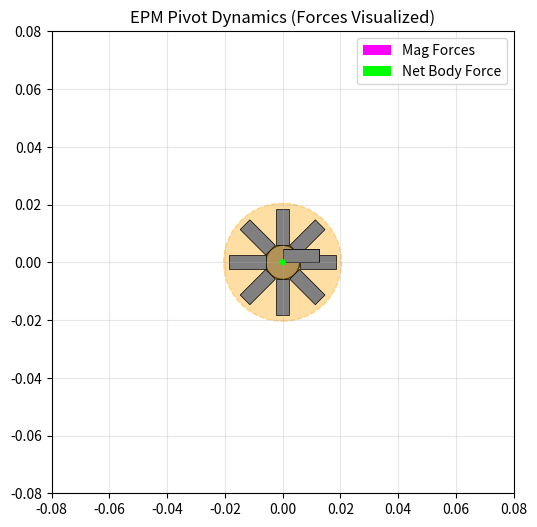

The script that saved this image:
import numpy as np
import matplotlib.pyplot as plt
from matplotlib.animation import FuncAnimation
from matplotlib.patches import Rectangle, Circle

# ==========================================
# 1. PARAMETERS & CONFIGURATION
# ==========================================

# Time Settings
DT = 0.001              # 1ms timestep for stability
FRAME_DURATION = 0.5    # Seconds per frame
# FRAME_DURATION = 0.25    # Seconds per frame
ANIMATION_SKIP = 20     # Render every Nth frame

# Geometry
NUM_MAGS = 8            # Per cylinder
# Radius calc: 8 magnets of 4.75mm width forming a polygon.
# R = 4.75 / (2 * tan(pi/8)) ~ 5.74mm. Set to 5.9mm for tolerance.
CYL_RADIUS_MM = 5.9
MAG_LENGTH_MM = 12.5
MAG_DIAM_MM = 4.75
SHELL_THICKNESS_MM = 2.0 # Plastic shell thickness
GAP_MM = 0.5            # Initial separation (between shells)

# Visualization
FORCE_SCALE = 0.5      # Scale factor for force arrows

# --- POLARITY FRAMES CONFIGURATION ---
# Each frame is an array of 16 values (Indices 0-15)
# Indices 0-7: Left Cylinder (Fixed)
# Indices 8-15: Right Cylinder (Dynamic)
# Value 1.0 = North (Red), -1.0 = South (Blue)

POLARITY_FRAMES = [
    np.array([
        1, -1, 1, -1, 1, -1, 1, -1,
        -1, 1, -1, 1, -1, 1, -1, 1
    ]),

    np.array([
        1, -1, 1, -1, 1, -1, 1, -1,
        -1, -1, -1, 1, -1, 1, -1, 1
    ]),

    # full circle start
    # np.array([
    #     1, -1, 1, -1, 1, -1, 1, -1,
    #     1, 1, -1, 1, -1, 1, -1, 1
    # ]),

    # np.array([
    #     1, -1, 1, -1, 1, -1, 1, -1,
    #     -1, 1, -1, 1, -1, 1, -1, -1
    # ]),

    # np.array([
    #     1, -1, 1, -1, 1, -1, 1, -1,
    #     -1, 1, -1, 1, -1, 1, 1, 1
    # ]),

    # np.array([
    #     1, -1, 1, -1, 1, -1, 1, -1,
    #     -1, 1, -1, 1, -1, -1, -1, 1
    # ]),

    # np.array([
    #     1, -1, 1, -1, 1, -1, 1, -1,
    #     -1, 1, -1, 1, 1, 1, -1, 1
    # ]),

    # np.array([
    #     1, -1, 1, -1, 1, -1, 1, -1,
    #     -1, 1, -1, -1, -1, 1, -1, 1
    # ]),

    # np.array([
    #     1, -1, 1, -1, 1, -1, 1, -1,
    #     -1, 1, 1, 1, -1, 1, -1, 1
    # ]),

    # np.array([
    #     1, -1, 1, -1, 1, -1, 1, -1,
    #     -1, 1, -1, 1, -1, 1, -1, 1
    # ]),

    # np.array([
    #     1, -1, 1, -1, 1, -1, 1, -1,
    #     -1, 1, -1, 1, -1, 1, -1, 1
    # ]),

    # np.array([
    #     1, -1, 1, -1, 1, -1, 1, -1,
    #     -1, 1, -1, 1, -1, 1, -1, 1
    # ]),

    # np.array([
    #     1, -1, 1, -1, 1, -1, 1, -1,
    #     -1, 1, -1, 1, -1, 1, -1, 1
    # ]),

    # np.array([
    #     1, -1, 1, -1, 1, -1, 1, -1,
    #     -1, 1, -1, 1, -1, 1, -1, 1
    # ]),
    # full circle end

    np.array([
        1, -1, 1, -1, 1, -1, 1, -1,
        -1, 1, -1, 1, -1, 1, -1, 1
    ]),
]

TOTAL_TIME = len(POLARITY_FRAMES) * FRAME_DURATION

# Physical Properties
MASS_CYLINDER = 0.05    # kg (50g)
# Inertia for hollow cylinder approx (radius increased by shell)
R_total_mm = CYL_RADIUS_MM + MAG_LENGTH_MM + SHELL_THICKNESS_MM
INERTIA_CYLINDER = 0.5 * MASS_CYLINDER * (R_total_mm/1000)**2

# Magnet Strength
# Dipole Moment m = M * Volume
# Alnico 5 Br ~ 1.35T. M = Br/mu0.
MU0 = 4 * np.pi * 1e-7
MAG_BR = 1.35
MAG_VOL = np.pi * ((MAG_DIAM_MM/2000)**2) * (MAG_LENGTH_MM/1000)
DIPOLE_MAG = (MAG_BR / MU0) * MAG_VOL

# Contact Model
K_SPRING = 15000.0      # N/m (Stiffer for smaller rigid bodies)
C_DAMP = 20.0           # Ns/m
MU_FRICTION = 0.9       # Friction coefficient

# ==========================================
# 2. RIGID BODY CLASSES
# ==========================================

class RigidBody:
    def __init__(self, x, y, theta, is_fixed=False):
        self.pos = np.array([x, y], dtype=float)
        self.theta = float(theta)

        self.vel = np.array([0.0, 0.0])
        self.omega = 0.0

        self.is_fixed = is_fixed
        self.mass = MASS_CYLINDER
        self.inertia = INERTIA_CYLINDER

        # Magnet Configuration (Local Frame)
        # Store (r, phi) for each magnet relative to body center
        # Magnet 0 is at angle 0 relative to body axis
        self.mag_r = (CYL_RADIUS_MM + MAG_LENGTH_MM/2) / 1000.0
        self.mag_angles_local = np.linspace(0, 2*np.pi, NUM_MAGS, endpoint=False)
        self.polarities = np.ones(NUM_MAGS) # +1 or -1

    def get_magnet_states_global(self):
        """
        Returns (Positions, Dipole_Vectors) for all magnets in global frame.
        """
        global_angles = self.mag_angles_local + self.theta

        # Positions
        mx = self.pos[0] + self.mag_r * np.cos(global_angles)
        my = self.pos[1] + self.mag_r * np.sin(global_angles)
        positions = np.column_stack((mx, my))

        # Dipole Vectors (Radial)
        dx = np.cos(global_angles) * self.polarities * DIPOLE_MAG
        dy = np.sin(global_angles) * self.polarities * DIPOLE_MAG
        moments = np.column_stack((dx, dy))

        return positions, moments

    def apply_force_torque(self, force, torque):
        if self.is_fixed: return

        # Linear
        acc = force / self.mass
        self.vel += acc * DT
        self.pos += self.vel * DT

        # Angular
        alpha = torque / self.inertia
        self.omega += alpha * DT
        self.theta += self.omega * DT

        # Damping
        self.vel *= 0.999
        self.omega *= 0.99

# ==========================================
# 3. PHYSICS ENGINE
# ==========================================

def compute_dipole_force(p1, m1, p2, m2):
    r_vec = p2 - p1
    r_len = np.linalg.norm(r_vec)
    if r_len < 1e-4: return np.zeros(2)

    # Simple Dipole-Dipole Force
    r_hat = r_vec / r_len

    m1_dot_r = np.dot(m1, r_vec)
    m2_dot_r = np.dot(m2, r_vec)
    m1_dot_m2 = np.dot(m1, m2)

    prefactor = (3 * MU0) / (4 * np.pi * (r_len**5))

    term1 = m1_dot_r * m2
    term2 = m2_dot_r * m1
    term3 = m1_dot_m2 * r_vec
    term4 = -5 * m1_dot_r * m2_dot_r * r_vec / (r_len**2)

    force = prefactor * (term1 + term2 + term3 + term4)
    return force

def run_simulation():
    # Setup Geometry
    R_mag_tip_m = (CYL_RADIUS_MM + MAG_LENGTH_MM) / 1000.0
    R_collision_m = R_mag_tip_m + (SHELL_THICKNESS_MM / 1000.0)

    # Left Body (Fixed)
    left_body = RigidBody(0, 0, 0, is_fixed=True)
    # Right Body (Free)
    # Initial separation: Shells touching + GAP
    dist = 2 * R_collision_m + (GAP_MM / 1000.0)
    # Orientation: Mag 0 points West (pi) to face Left Body
    right_body = RigidBody(dist, 0, np.pi, is_fixed=False)

    history = {
        't': [], 'rx': [], 'ry': [], 'rtheta': [],
        'forces_individual': [], 'force_net': []
    }

    time_steps = int(TOTAL_TIME / DT)
    print(f"Simulating {TOTAL_TIME}s ({len(POLARITY_FRAMES)} frames)...")

    for step in range(time_steps):
        t = step * DT

        # --- POLARITY CONTROL (FRAME BASED) ---
        frame_idx = int(t / FRAME_DURATION)
        if frame_idx >= len(POLARITY_FRAMES):
            frame_idx = len(POLARITY_FRAMES) - 1

        current_pols = POLARITY_FRAMES[frame_idx]

        # Apply polarities to bodies
        left_body.polarities = current_pols[0:8]
        right_body.polarities = current_pols[8:16]

        p1, m1 = left_body.get_magnet_states_global()
        p2, m2 = right_body.get_magnet_states_global()

        # 1. Magnetic Forces
        F_mag_total = np.zeros(2)
        Tau_mag_total = 0.0

        # Store individual forces for visualization
        # Shape: (8, 2) -> Force vector on each of Right Body's magnets
        F_individual_mag = np.zeros((NUM_MAGS, 2))

        # Loop over Right Magnets (Targets)
        for j in range(NUM_MAGS):
            # Loop over Left Magnets (Sources)
            for i in range(NUM_MAGS):
                f_pair = compute_dipole_force(p1[i], m1[i], p2[j], m2[j])

                # Accumulate force on magnet j
                F_individual_mag[j] += f_pair

                # Add to total body force
                F_mag_total += f_pair

                # Torque = r x F (Lever from body center)
                lever = p2[j] - right_body.pos
                torque = lever[0]*f_pair[1] - lever[1]*f_pair[0]
                Tau_mag_total += torque

        # 2. Contact Constraint
        delta_pos = right_body.pos - left_body.pos
        dist_sq = np.dot(delta_pos, delta_pos)
        dist_val = np.sqrt(dist_sq)

        # Collision happens at Shell Radius
        collision_dist = 2 * R_collision_m
        F_contact = np.zeros(2)
        Tau_contact = 0.0

        if dist_val < collision_dist:
            pen = collision_dist - dist_val
            normal = delta_pos / dist_val

            # Spring-Damper
            rel_vel = right_body.vel
            v_normal = np.dot(rel_vel, normal)
            f_normal_mag = max(0, K_SPRING * pen - C_DAMP * v_normal)
            F_normal = f_normal_mag * normal

            # Friction (Tangential)
            # V_contact = V_cm + omega x r (where r is collision radius)
            contact_pt_rel = -normal * R_collision_m
            v_rot_x = -right_body.omega * contact_pt_rel[1]
            v_rot_y =  right_body.omega * contact_pt_rel[0]
            v_contact = right_body.vel + np.array([v_rot_x, v_rot_y])

            v_c_normal = np.dot(v_contact, normal) * normal
            v_tangent = v_contact - v_c_normal
            v_tan_mag = np.linalg.norm(v_tangent)

            if v_tan_mag > 1e-6:
                tangent_dir = v_tangent / v_tan_mag
                f_fric_mag = min(MU_FRICTION * f_normal_mag, C_DAMP * v_tan_mag)
                F_friction = -f_fric_mag * tangent_dir
            else:
                F_friction = np.zeros(2)

            F_contact = F_normal + F_friction
            Tau_contact = contact_pt_rel[0]*F_friction[1] - contact_pt_rel[1]*F_friction[0]

        F_net_body = F_mag_total + F_contact
        right_body.apply_force_torque(F_net_body, Tau_mag_total + Tau_contact)

        if step % ANIMATION_SKIP == 0:
            history['t'].append(t)
            history['rx'].append(right_body.pos[0])
            history['ry'].append(right_body.pos[1])
            history['rtheta'].append(right_body.theta)
            history['forces_individual'].append(F_individual_mag.copy())
            history['force_net'].append(F_net_body.copy())

    return history

# ==========================================
# 4. VISUALIZATION
# ==========================================

hist = run_simulation()

print("--- Initializing Animation ---")

fig, ax = plt.subplots(figsize=(10, 6))
ax.set_aspect('equal')
# Adjust view for geometry
ax.set_xlim(-0.08, 0.08)
ax.set_ylim(-0.08, 0.08)
ax.grid(True, alpha=0.3)
ax.set_title("EPM Pivot Dynamics (Forces Visualized)")

# Chassis (Core)
left_core = Circle((0, 0), CYL_RADIUS_MM/1000, color='#888888', alpha=0.9, ec='black')
ax.add_patch(left_core)
right_core = Circle((0, 0), CYL_RADIUS_MM/1000, color='#888888', alpha=0.9, ec='black')
ax.add_patch(right_core)

# Shells (Plastic)
R_shell_m = (CYL_RADIUS_MM + MAG_LENGTH_MM + SHELL_THICKNESS_MM) / 1000.0
left_shell = Circle((0, 0), R_shell_m, color='orange', alpha=0.2, ec='orange', linestyle='--')
ax.add_patch(left_shell)
right_shell = Circle((0, 0), R_shell_m, color='orange', alpha=0.2, ec='orange', linestyle='--')
ax.add_patch(right_shell)

# Magnets
mag_patches_L = []
mag_patches_R = []

# Initialize Left Magnets (Color placeholder, updated in loop)
L_r = (CYL_RADIUS_MM + MAG_LENGTH_MM/2)/1000
L_angs = np.linspace(0, 2*np.pi, NUM_MAGS, endpoint=False)

for i in range(NUM_MAGS):
    mx = L_r * np.cos(L_angs[i])
    my = L_r * np.sin(L_angs[i])
    rect = Rectangle((mx - 0.00625, my - 0.002375), 0.0125, 0.00475,
                     angle=np.degrees(L_angs[i]), rotation_point='center',
                     color='gray', ec='black', lw=0.5)
    ax.add_patch(rect)
    mag_patches_L.append(rect)

# Initialize Right Magnets
for i in range(NUM_MAGS):
    rect = Rectangle((0,0), 0.0125, 0.00475, color='gray', ec='black', lw=0.5)
    ax.add_patch(rect)
    mag_patches_R.append(rect)

# Force Vectors (Quiver)
# 1. Individual Magnets (Magenta)
# FIX: Initialize with dummy data of correct size (NUM_MAGS)
q_ind = ax.quiver(np.zeros(NUM_MAGS), np.zeros(NUM_MAGS), np.zeros(NUM_MAGS), np.zeros(NUM_MAGS),
                  color='magenta', scale=1/FORCE_SCALE, zorder=10, width=0.005, label='Mag Forces')

# 2. Net Body Force (Green, Thick)
# FIX: Initialize with dummy data of correct size (1)
q_net = ax.quiver([0], [0], [0], [0],
                  color='#00FF00', scale=1/(FORCE_SCALE*3), zorder=11, width=0.015, label='Net Body Force')

ax.legend(loc='upper right')

status_text = ax.text(0.05, 0.92, "", transform=ax.transAxes, fontsize=11,
                      bbox=dict(facecolor='white', alpha=0.8))

def update(frame):
    rx = hist['rx'][frame]
    ry = hist['ry'][frame]
    rtheta = hist['rtheta'][frame]
    t = hist['t'][frame]
    f_ind = hist['forces_individual'][frame] # Shape (8, 2)
    f_net = hist['force_net'][frame]         # Shape (2,)

    # Update Right Body
    right_core.set_center((rx, ry))
    right_shell.set_center((rx, ry))

    # Determine current frame index
    frame_idx = int(t / FRAME_DURATION)
    if frame_idx >= len(POLARITY_FRAMES):
        frame_idx = len(POLARITY_FRAMES) - 1

    current_pols = POLARITY_FRAMES[frame_idx]

    L_pols = current_pols[0:8]
    R_pols = current_pols[8:16]

    # Update Left Magnets Colors
    for i in range(NUM_MAGS):
        c = 'red' if L_pols[i] > 0 else 'blue'
        mag_patches_L[i].set_facecolor(c)

    # Update Right Magnets Position & Color
    mag_r = (CYL_RADIUS_MM + MAG_LENGTH_MM/2) / 1000.0
    local_angs = np.linspace(0, 2*np.pi, NUM_MAGS, endpoint=False)

    mag_centers_x = []
    mag_centers_y = []

    for i in range(NUM_MAGS):
        glob_ang = local_angs[i] + rtheta
        mx = rx + mag_r * np.cos(glob_ang)
        my = ry + mag_r * np.sin(glob_ang)

        mag_centers_x.append(mx)
        mag_centers_y.append(my)

        c = 'red' if R_pols[i] > 0 else 'blue'

        # Robust rotation
        w, h = 0.0125, 0.00475
        dx = -w/2 * np.cos(glob_ang) - (-h/2) * np.sin(glob_ang)
        dy = -w/2 * np.sin(glob_ang) + (-h/2) * np.cos(glob_ang)

        mag_patches_R[i].set_xy((mx + dx, my + dy))
        mag_patches_R[i].set_angle(np.degrees(glob_ang))
        mag_patches_R[i].set_facecolor(c)

    # Update Quivers
    # Individual Forces
    q_ind.set_offsets(np.column_stack([mag_centers_x, mag_centers_y]))
    q_ind.set_UVC(f_ind[:, 0], f_ind[:, 1])

    # Net Body Force (Origin at Center of Right Cylinder)
    q_net.set_offsets(np.array([[rx, ry]]))
    q_net.set_UVC([f_net[0]], [f_net[1]])

    status_text.set_text(f"Time: {t:.3f}s\nFrame: {frame_idx}")

    return mag_patches_R + mag_patches_L + [right_core, right_shell, status_text, q_ind, q_net]

ani = FuncAnimation(fig, update, frames=len(hist['t']), interval=20, blit=False)
plt.show()
